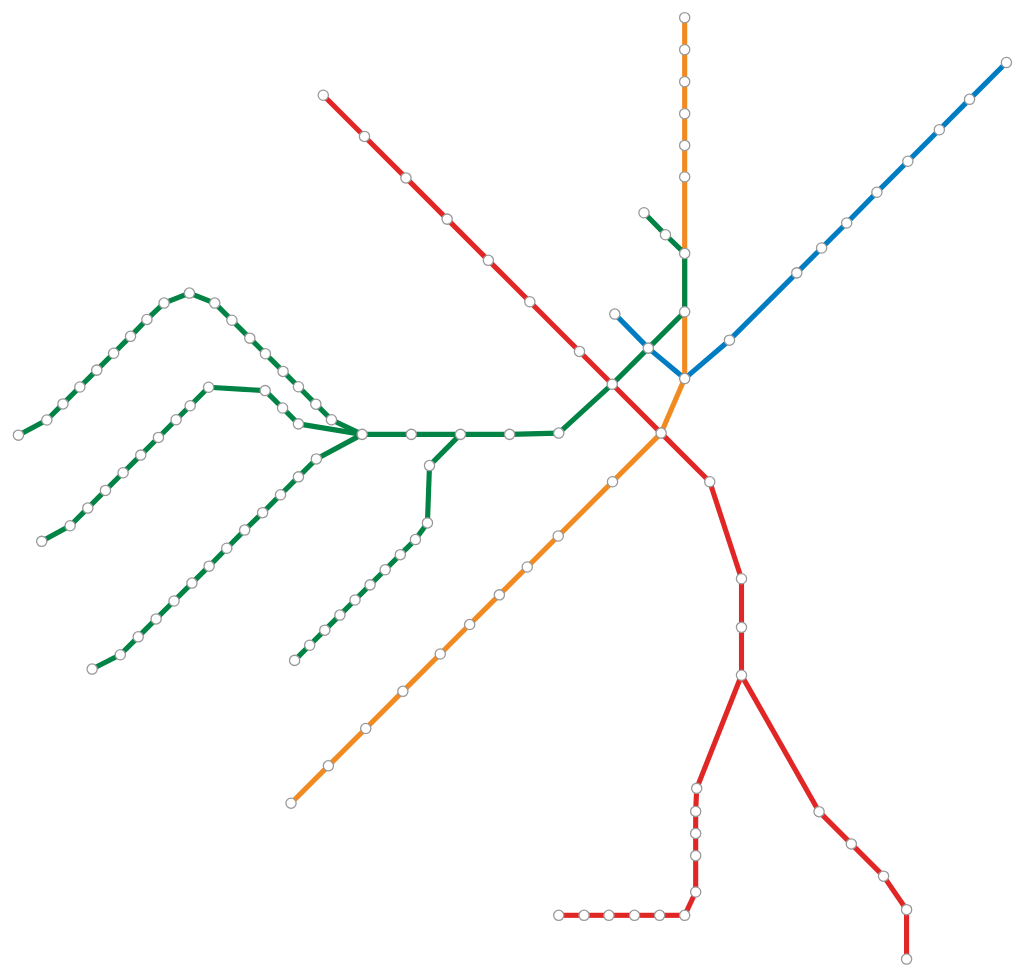
D3 v3 page, settled after 480 driven frames (8 s of simulated time); the page loaded 3 data file(s).


// ── dist/scripts/main.js
var padding;

padding = 100;

(function($) {
  var addMargins, plot, plotMap;
  plot = function(err, stations, network, colors) {
    stations = addMargins(stations);
    return plotMap(stations, network, colors);
  };
  addMargins = function(stations) {
    var data, keys;
    keys = _.keys(stations);
    data = {};
    _.each(keys, function(k) {
      return data[k] = {
        "spider-x": stations[k]["spider-x"] + padding / 2,
        "spider-y": stations[k]["spider-y"] + padding / 2
      };
    });
    return data;
  };
  plotMap = function(station_data, network_data, color_data) {
    var height, keys, max_x, max_y, network, stations, svg, width;
    keys = _.keys(station_data);
    stations = [];
    _.each(keys, (function(_this) {
      return function(k) {
        return stations.push({
          class_name: k,
          x: station_data[k]["spider-x"],
          y: station_data[k]["spider-y"]
        });
      };
    })(this));
    max_x = _.max(stations, function(s) {
      return s.x;
    }).x + padding;
    max_y = _.max(stations, function(s) {
      return s.y;
    }).y + padding;
    width = $(".map").width();
    height = $("body").height();
    svg = d3.select(".map").append("svg").attr("viewBox", "0 0 " + max_x + " " + max_y);
    network = [];
    _.each(network_data, function(conn) {
      return network.push({
        x1: station_data[conn["source"]]["spider-x"],
        y1: station_data[conn["source"]]["spider-y"],
        x2: station_data[conn["target"]]["spider-x"],
        y2: station_data[conn["target"]]["spider-y"],
        color: color_data[conn["line"]]
      });
    });
    svg.selectAll(".connection").data(network).enter().append('line').attr({
      "x1": function(c) {
        return c.x1;
      },
      "y1": function(c) {
        return c.y1;
      },
      "x2": function(c) {
        return c.x2;
      },
      "y2": function(c) {
        return c.y2;
      }
    }).style({
      'stroke-width': 20,
      'stroke': function(c) {
        return c.color;
      }
    });
    return svg.selectAll(".station").data(stations).enter().append("circle").attr({
      "cx": function(d) {
        return d.x;
      },
      "cy": function(d) {
        return d.y;
      },
      "r": 20,
      "class": function(d) {
        return d.class_name;
      }
    }).style({
      "fill": "#fff",
      "stroke-width": 5,
      "stroke": "#999"
    });
  };
  return queue().defer(d3.json, "dist/data/stations.json").defer(d3.json, "dist/data/connections.json").defer(d3.json, "dist/data/colors.json").await(plot);
})(jQuery, d3, _);


### data: dist/data/stations.json
{
 "station-alewife": {
  "spider-x": 1213,
  "spider-y": 326
 },
 "station-davis": {
  "spider-x": 1374,
  "spider-y": 487
 },
 "station-porter": {
  "spider-x": 1536,
  "spider-y": 649
 },
 "station-harvard": {
  "spider-x": 1697,
  "spider-y": 810
 },
 "station-central": {
  "spider-x": 1858,
  "spider-y": 971
 },
 "station-kendallmit": {
  "spider-x": 2020,
  "spider-y": 1133
 },
 "station-charlesmgh": {
  "spider-x": 2214,
  "spider-y": 1327
 },
 "station-parkst": {
  "spider-x": 2342,
  "spider-y": 1455
 },
 "station-downtowncrossing": {
  "spider-x": 2533,
  "spider-y": 1646
 },
 "station-southstation": {
  "spider-x": 2723,
  "spider-y": 1836
 },
 "station-broadway": {
  "spider-x": 2847,
  "spider-y": 2215
 },
 "station-andrew": {
  "spider-x": 2847,
  "spider-y": 2405
 },
 "station-jfkumass": {
  "spider-x": 2847,
  "spider-y": 2592
 },
 "station-savinhill": {
  "spider-x": 2672,
  "spider-y": 3034
 },
 "station-fieldscorner": {
  "spider-x": 2668,
  "spider-y": 3124
 },
 "station-shawmut": {
  "spider-x": 2668,
  "spider-y": 3210
 },
 "station-ashmont": {
  "spider-x": 2668,
  "spider-y": 3297
 },
 "station-cedargrove": {
  "spider-x": 2668,
  "spider-y": 3439
 },
 "station-butler": {
  "spider-x": 2625,
  "spider-y": 3530
 },
 "station-milton": {
  "spider-x": 2527,
  "spider-y": 3530
 },
 "station-centralave": {
  "spider-x": 2429,
  "spider-y": 3530
 },
 "station-valleyrd": {
  "spider-x": 2329,
  "spider-y": 3530
 },
 "station-capenst": {
  "spider-x": 2232,
  "spider-y": 3530
 },
 "station-mattapan": {
  "spider-x": 2133,
  "spider-y": 3530
 },
 "station-northquincy": {
  "spider-x": 3150,
  "spider-y": 3125
 },
 "station-wollaston": {
  "spider-x": 3276,
  "spider-y": 3251
 },
 "station-quincycenter": {
  "spider-x": 3402,
  "spider-y": 3377
 },
 "station-quincyadams": {
  "spider-x": 3492,
  "spider-y": 3508
 },
 "station-braintree": {
  "spider-x": 3492,
  "spider-y": 3701
 },
 "station-oakgrove": {
  "spider-x": 2625,
  "spider-y": 23
 },
 "station-maldencenter": {
  "spider-x": 2625,
  "spider-y": 148
 },
 "station-wellington": {
  "spider-x": 2625,
  "spider-y": 273
 },
 "station-assembly": {
  "spider-x": 2625,
  "spider-y": 398
 },
 "station-sullivansq": {
  "spider-x": 2625,
  "spider-y": 522
 },
 "station-communitycollege": {
  "spider-x": 2625,
  "spider-y": 645
 },
 "station-northstation": {
  "spider-x": 2625,
  "spider-y": 944
 },
 "station-haymarket": {
  "spider-x": 2625,
  "spider-y": 1172
 },
 "station-state": {
  "spider-x": 2625,
  "spider-y": 1433
 },
 "station-chinatown": {
  "spider-x": 2343,
  "spider-y": 1836
 },
 "station-tuftsmedicalcenter": {
  "spider-x": 2131,
  "spider-y": 2048
 },
 "...": "81 more keys"
}

### data: dist/data/connections.json
[
 {
  "source": "station-alewife",
  "target": "station-davis",
  "line": "red"
 },
 {
  "source": "station-davis",
  "target": "station-porter",
  "line": "red"
 },
 {
  "source": "station-porter",
  "target": "station-harvard",
  "line": "red"
 },
 {
  "source": "station-harvard",
  "target": "station-central",
  "line": "red"
 },
 {
  "source": "station-central",
  "target": "station-kendallmit",
  "line": "red"
 },
 {
  "source": "station-kendallmit",
  "target": "station-charlesmgh",
  "line": "red"
 },
 {
  "source": "station-charlesmgh",
  "target": "station-parkst",
  "line": "red"
 },
 {
  "source": "station-parkst",
  "target": "station-downtowncrossing",
  "line": "red"
 },
 "... 115 more items"
]

### data: dist/data/colors.json
{
 "red": "#e12726",
 "orange": "#f18b21",
 "green": "#008345",
 "blue": "#007cc3"
}